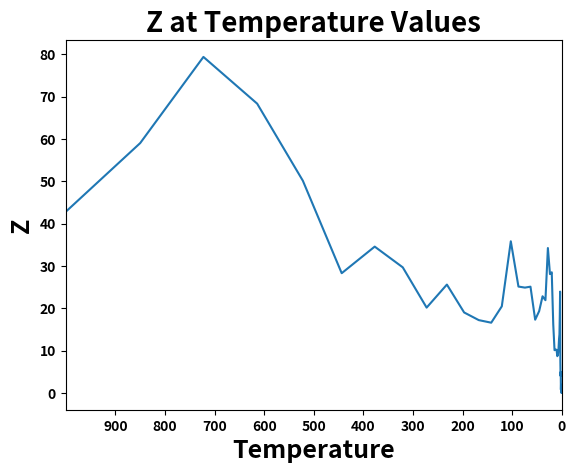

Source code (Python):
import numpy as np
import matplotlib.pyplot as plt

# initial solution you'd like to start at
x = 2 
y = 1
z = ((x**2)+y-11)**2+(x+(y**2)-7)**2

# hyperparameters (user inputted parameters)
T0 = 1000
temp_for_plot = T0
M = 200
N = 10
alpha = 0.85 
k = 0.1

temp = [] 
obj_val = []
        
for i in range(M): 
    for j in range(N):
        
        # for x variable
        rand_num_x_1 = np.random.rand() 
        rand_num_x_2 = np.random.rand() 
        if rand_num_x_1 >= 0.5:
            step_size_x = k * rand_num_x_2
        else:
            step_size_x = -k * rand_num_x_2 
        
        # for y variable
        rand_num_y_1 = np.random.rand()
        rand_num_y_2 = np.random.rand()
        if rand_num_y_1 >= 0.5:
            step_size_y = k * rand_num_y_2 
        else:
            step_size_y = -k * rand_num_y_2
        
        # setting next move
        x_temporary = x + step_size_x
        y_temporary = y + step_size_y
        
        # next value
        obj_val_possible = ((x_temporary**2)+y_temporary-11)**2 + (x_temporary+(y_temporary**2)-7)**2
        # current value
        obj_val_current = ((x**2)+y-11)**2+(x+(y**2)-7)**2
        
        rand_num = np.random.rand()

        formula = 1/(np.exp((obj_val_possible - obj_val_current)/T0))
                
        if obj_val_possible <= obj_val_current:
            x = x_temporary
            y = y_temporary
        elif rand_num <= formula:
            x = x_temporary
            y = y_temporary
        else: 
            x = x
            y = y
            
    temp.append(T0) 
    obj_val.append(obj_val_current) 
    T0 = alpha*T0 

print()
print("x is: %0.3f" % x)
print("y is: %0.3f" % y)
print("obj val is: %0.3f" % obj_val_current)
print()
print("------------------------------")


plt.plot(temp,obj_val)
plt.title("Z at Temperature Values",fontsize=20, fontweight='bold')
plt.xlabel("Temperature",fontsize=18, fontweight='bold')
plt.ylabel("Z",fontsize=18, fontweight='bold')

plt.xlim(temp_for_plot,0)
plt.xticks(np.arange(min(temp),max(temp),100),fontweight='bold')
plt.yticks(fontweight='bold')

plt.show()



